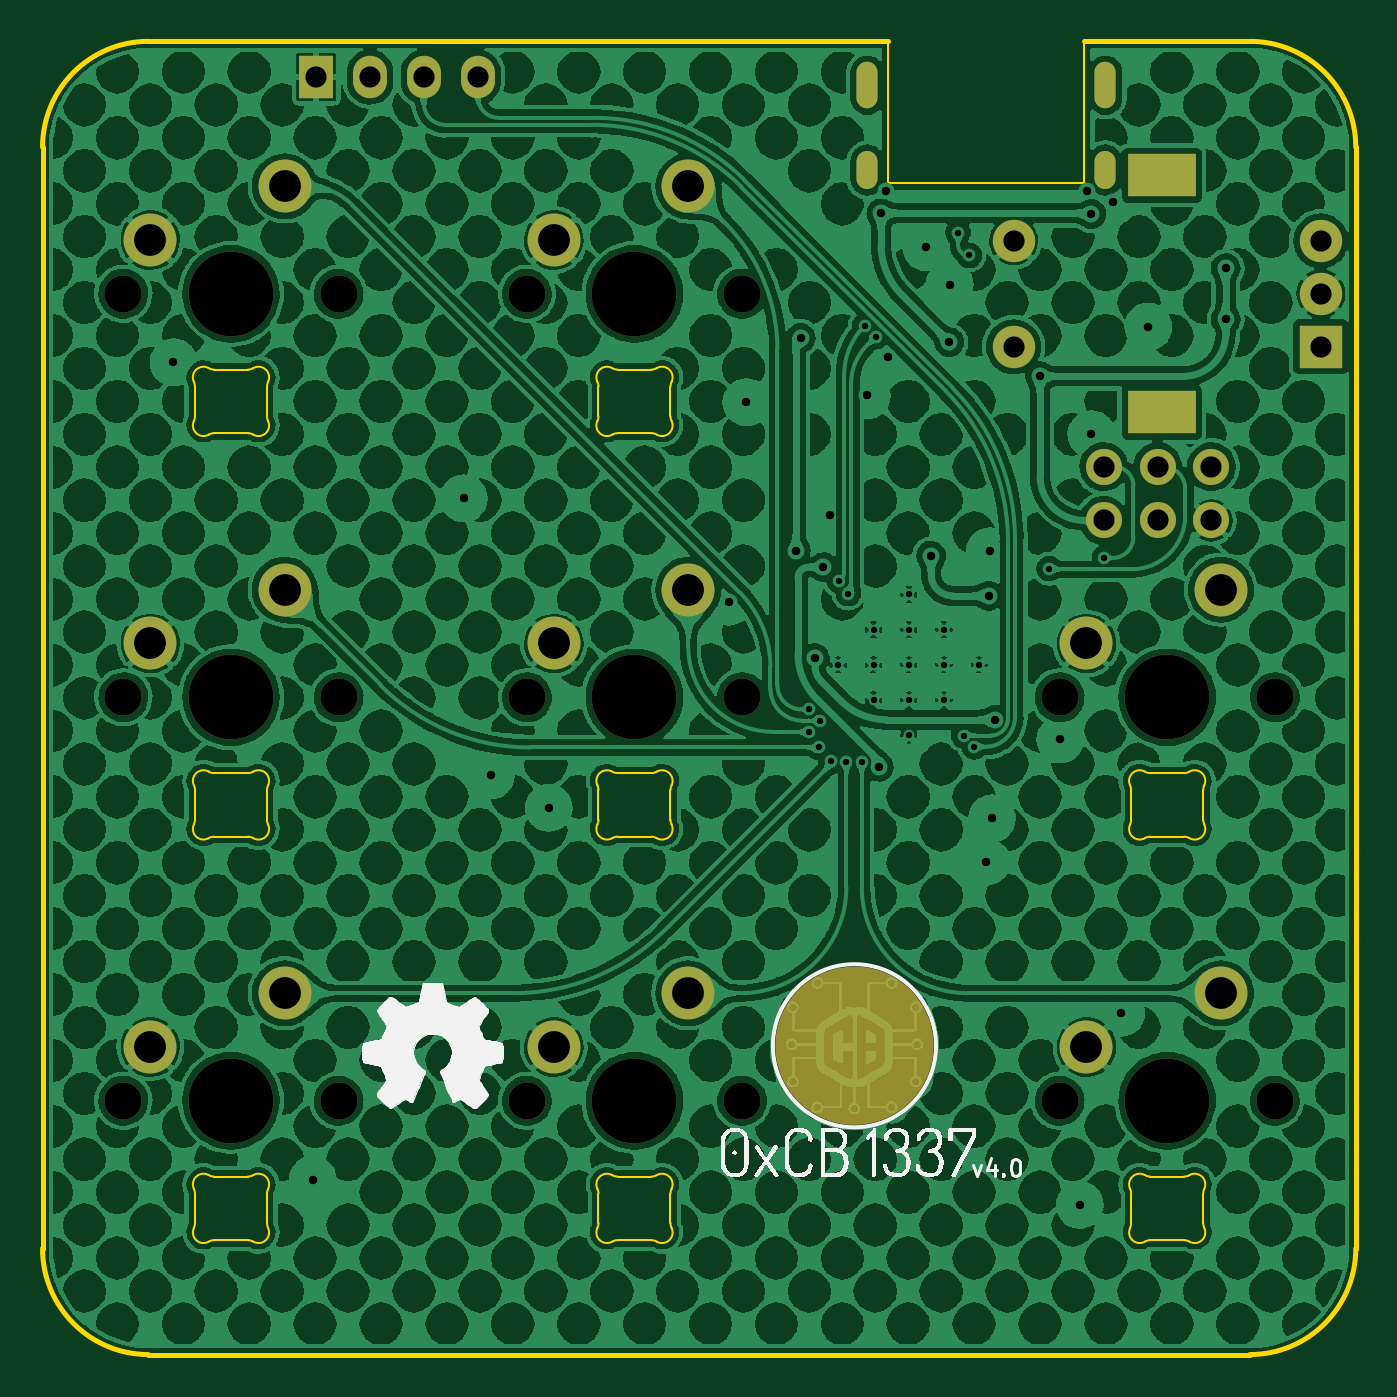
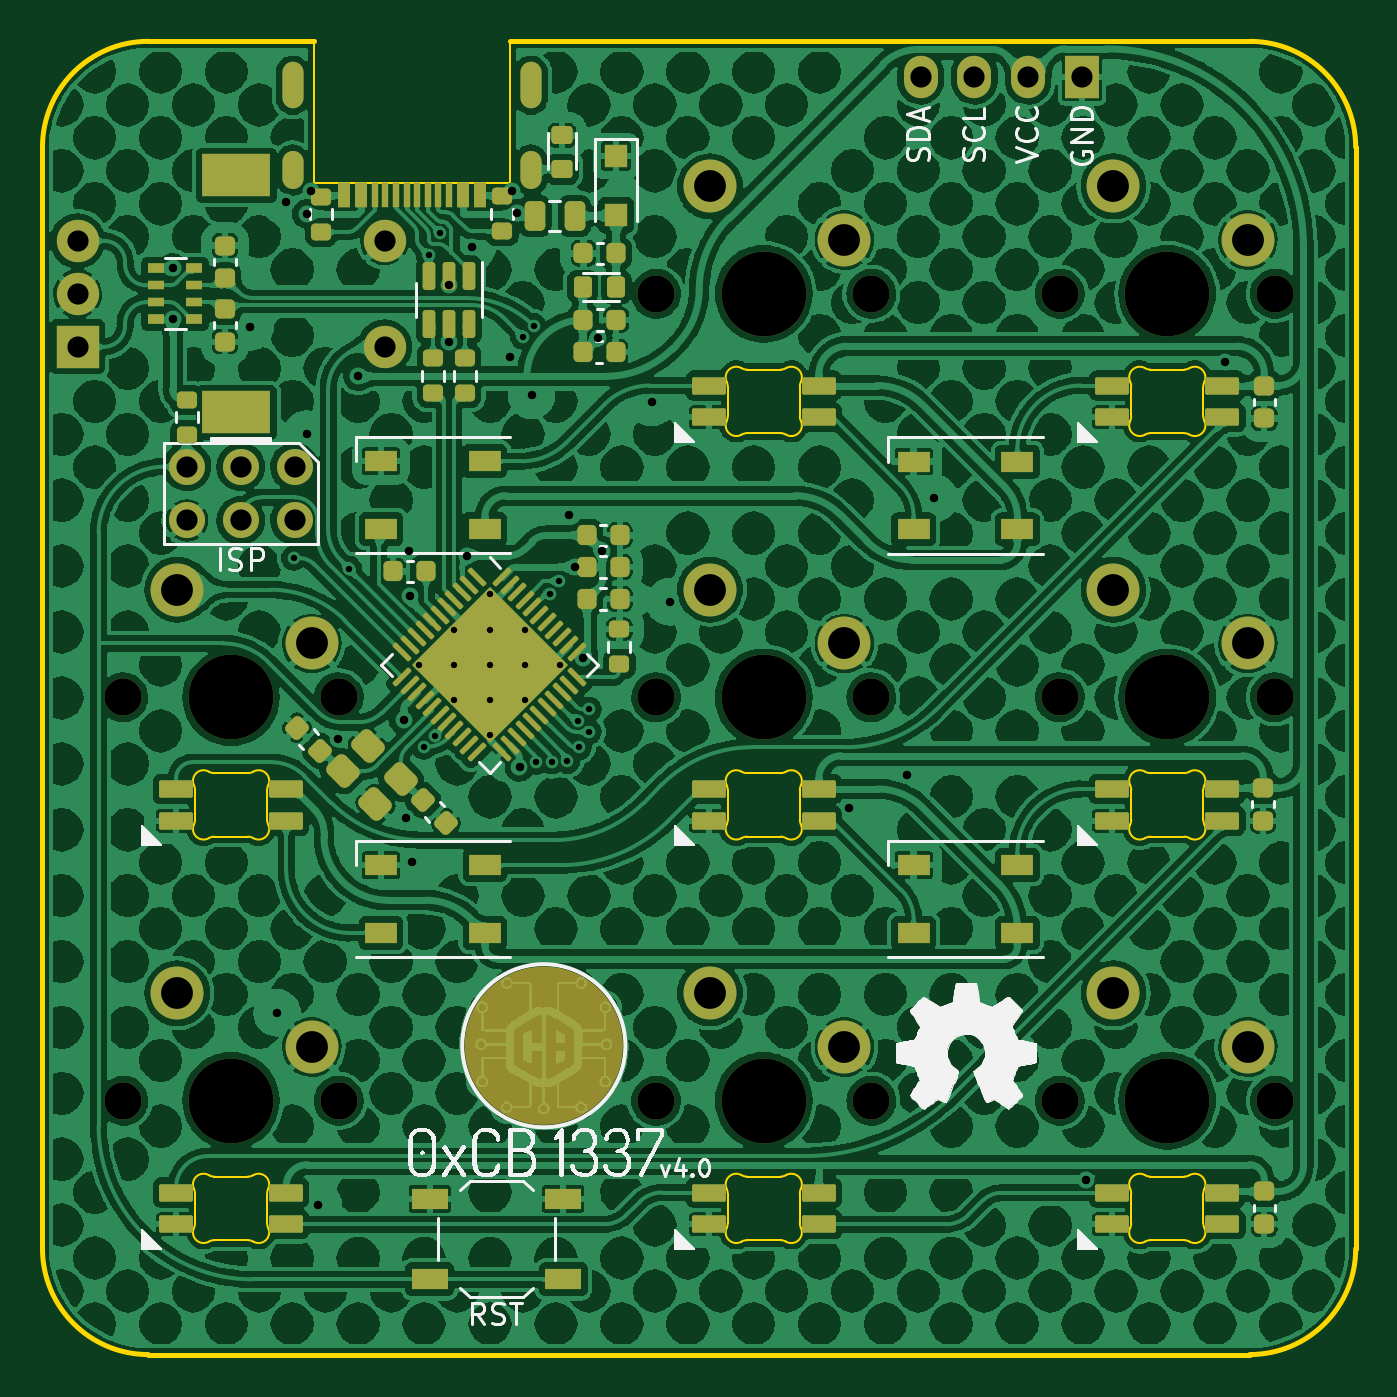
Circuit board: 10 layer files. Board 62.0 x 62.0 mm.
- bottom_copper: 1337-v4.0-B_Cu.gbr (1202155 bytes)
- bottom_mask: 1337-v4.0-B_Mask.gbr (10807 bytes)
- paste: 1337-v4.0-B_Paste.gbr (8735 bytes)
- bottom_silk: 1337-v4.0-B_Silkscreen.gbr (67281 bytes)
- outline: 1337-v4.0-Edge_Cuts.gbr (10339 bytes)
- top_copper: 1337-v4.0-F_Cu.gbr (997212 bytes)
- top_mask: 1337-v4.0-F_Mask.gbr (2751 bytes)
- paste: 1337-v4.0-F_Paste.gbr (451 bytes)
- top_silk: 1337-v4.0-F_Silkscreen.gbr (45864 bytes)
- drill: 1337-v4.0.drl (3021 bytes)

=== bottom_copper: 1337-v4.0-B_Cu.gbr (1202155 bytes, source omitted) ===
=== bottom_mask: 1337-v4.0-B_Mask.gbr (10807 bytes, source omitted) ===
=== paste: 1337-v4.0-B_Paste.gbr (8735 bytes, source omitted) ===
=== bottom_silk: 1337-v4.0-B_Silkscreen.gbr (67281 bytes, source omitted) ===
=== outline: 1337-v4.0-Edge_Cuts.gbr (10339 bytes, source omitted) ===
=== top_copper: 1337-v4.0-F_Cu.gbr (997212 bytes, source omitted) ===
=== top_mask: 1337-v4.0-F_Mask.gbr ===
%TF.GenerationSoftware,KiCad,Pcbnew,6.0.0*%
%TF.CreationDate,2022-01-08T00:25:53+01:00*%
%TF.ProjectId,1337-v4.0,31333337-2d76-4342-9e30-2e6b69636164,4.0*%
%TF.SameCoordinates,Original*%
%TF.FileFunction,Soldermask,Top*%
%TF.FilePolarity,Negative*%
%FSLAX46Y46*%
G04 Gerber Fmt 4.6, Leading zero omitted, Abs format (unit mm)*
G04 Created by KiCad (PCBNEW 6.0.0) date 2022-01-08 00:25:53*
%MOMM*%
%LPD*%
G01*
G04 APERTURE LIST*
%ADD10C,3.750000*%
%ADD11C,1.750000*%
%ADD12C,4.000000*%
%ADD13C,2.500000*%
%ADD14R,1.600000X2.000000*%
%ADD15O,1.600000X2.000000*%
%ADD16R,2.000000X2.000000*%
%ADD17C,2.000000*%
%ADD18R,3.200000X2.000000*%
%ADD19O,1.000000X1.800000*%
%ADD20O,1.000000X2.200000*%
%ADD21C,1.700000*%
G04 APERTURE END LIST*
%TO.C,G\u002A\u002A\u002A*%
D10*
X113665000Y-81790000D02*
G75*
G03*
X113665000Y-81790000I-1875000J0D01*
G01*
%TD*%
D11*
%TO.C,MX8*%
X106485479Y-84389521D03*
D12*
X101405479Y-84389521D03*
D11*
X96325479Y-84389521D03*
D13*
X97595479Y-81849521D03*
X103945479Y-79309521D03*
%TD*%
D11*
%TO.C,MX7*%
X87435479Y-84389521D03*
X77275479Y-84389521D03*
D12*
X82355479Y-84389521D03*
D13*
X78545479Y-81849521D03*
X84895479Y-79309521D03*
%TD*%
D11*
%TO.C,MX1*%
X77275479Y-46289521D03*
X87435479Y-46289521D03*
D12*
X82355479Y-46289521D03*
D13*
X78545479Y-43749521D03*
X84895479Y-41209521D03*
%TD*%
D11*
%TO.C,MX6*%
X121475479Y-65339521D03*
D12*
X126555479Y-65339521D03*
D11*
X131635479Y-65339521D03*
D13*
X122745479Y-62799521D03*
X129095479Y-60259521D03*
%TD*%
D14*
%TO.C,U1*%
X86384229Y-36055771D03*
D15*
X88924229Y-36055771D03*
X91464229Y-36055771D03*
X94004229Y-36055771D03*
%TD*%
D12*
%TO.C,MX9*%
X126555479Y-84389521D03*
D11*
X121475479Y-84389521D03*
X131635479Y-84389521D03*
D13*
X122745479Y-81849521D03*
X129095479Y-79309521D03*
%TD*%
D11*
%TO.C,MX4*%
X87435479Y-65339521D03*
D12*
X82355479Y-65339521D03*
D11*
X77275479Y-65339521D03*
D13*
X78545479Y-62799521D03*
X84895479Y-60259521D03*
%TD*%
D16*
%TO.C,MX3*%
X133805479Y-48789521D03*
D17*
X133805479Y-43789521D03*
X133805479Y-46289521D03*
D18*
X126305479Y-51889521D03*
X126305479Y-40689521D03*
D17*
X119305479Y-43789521D03*
X119305479Y-48789521D03*
%TD*%
D11*
%TO.C,MX2*%
X96325479Y-46289521D03*
X106485479Y-46289521D03*
D12*
X101405479Y-46289521D03*
D13*
X97595479Y-43749521D03*
X103945479Y-41209521D03*
%TD*%
D11*
%TO.C,MX5*%
X106485479Y-65339521D03*
D12*
X101405479Y-65339521D03*
D11*
X96325479Y-65339521D03*
D13*
X97595479Y-62799521D03*
X103945479Y-60259521D03*
%TD*%
D19*
%TO.C,J1*%
X112399229Y-40445771D03*
X123639229Y-40445771D03*
D20*
X123639229Y-36445771D03*
X112399229Y-36445771D03*
%TD*%
D21*
%TO.C,J2*%
X123559229Y-54450771D03*
X123559229Y-56990771D03*
X126099229Y-54450771D03*
X126099229Y-56990771D03*
X128639229Y-54450771D03*
X128639229Y-56990771D03*
%TD*%
M02*

=== paste: 1337-v4.0-F_Paste.gbr ===
%TF.GenerationSoftware,KiCad,Pcbnew,6.0.0*%
%TF.CreationDate,2022-01-08T00:25:53+01:00*%
%TF.ProjectId,1337-v4.0,31333337-2d76-4342-9e30-2e6b69636164,4.0*%
%TF.SameCoordinates,Original*%
%TF.FileFunction,Paste,Top*%
%TF.FilePolarity,Positive*%
%FSLAX46Y46*%
G04 Gerber Fmt 4.6, Leading zero omitted, Abs format (unit mm)*
G04 Created by KiCad (PCBNEW 6.0.0) date 2022-01-08 00:25:53*
%MOMM*%
%LPD*%
G01*
G04 APERTURE LIST*
G04 APERTURE END LIST*
M02*

=== top_silk: 1337-v4.0-F_Silkscreen.gbr (45864 bytes, source omitted) ===
=== drill: 1337-v4.0.drl ===
M48
; DRILL file {KiCad 6.0.0} date Sat 08 Jan 2022 12:15:33 AM CET
; FORMAT={-:-/ absolute / metric / decimal}
; #@! TF.CreationDate,2022-01-08T00:15:33+01:00
; #@! TF.GenerationSoftware,Kicad,Pcbnew,6.0.0
; #@! TF.FileFunction,MixedPlating,1,2
FMAT,2
METRIC
; #@! TA.AperFunction,Plated,PTH,ViaDrill
T1C0.300
; #@! TA.AperFunction,Plated,PTH,ComponentDrill
T2C0.300
; #@! TA.AperFunction,Plated,PTH,ViaDrill
T3C0.400
; #@! TA.AperFunction,Plated,PTH,ComponentDrill
T4C0.600
; #@! TA.AperFunction,Plated,PTH,ComponentDrill
T5C1.000
; #@! TA.AperFunction,Plated,PTH,ComponentDrill
T6C1.500
; #@! TA.AperFunction,NonPlated,NPTH,ComponentDrill
T7C1.750
; #@! TA.AperFunction,NonPlated,NPTH,ComponentDrill
T8C4.000
%
G90
G05
T1
X109.654Y-66.968
X109.657Y-65.913
X110.13Y-67.71
X110.172Y-66.438
X110.682Y-68.365
X111.081Y-59.845
X111.41Y-68.375
X111.5Y-60.44
X112.137Y-68.393
X112.271Y-47.8
X112.785Y-48.315
X116.684Y-43.406
X116.946Y-67.144
X117.219Y-44.481
X117.448Y-67.672
X120.981Y-59.262
X123.594Y-58.766
T2
X111.031Y-63.807
X112.693Y-62.145
X112.693Y-63.807
X112.693Y-65.468
X114.354Y-60.483
X114.354Y-62.145
X114.354Y-63.807
X114.354Y-65.468
X114.354Y-67.13
X116.016Y-62.145
X116.016Y-63.807
X116.016Y-65.468
X117.678Y-63.807
T3
X79.64Y-49.52
X86.213Y-88.107
X93.35Y-55.95
X94.63Y-69.02
X97.36Y-70.56
X105.85Y-60.83
X106.69Y-51.42
X109.024Y-58.421
X109.25Y-48.378
X109.924Y-63.496
X110.324Y-59.196
X110.62Y-56.75
X112.37Y-51.08
X112.938Y-68.615
X113.064Y-42.496
X113.301Y-41.46
X113.37Y-49.29
X115.18Y-44.09
X115.412Y-58.646
X116.267Y-48.577
X116.28Y-45.863
X118.024Y-73.096
X118.124Y-60.546
X118.174Y-58.446
X118.284Y-71.056
X118.408Y-66.412
X120.554Y-50.186
X121.514Y-67.326
X122.434Y-89.306
X122.79Y-41.439
X122.978Y-42.521
X122.98Y-52.92
X123.98Y-41.96
X124.384Y-80.236
X125.66Y-47.84
X129.312Y-45.078
X129.316Y-47.498
T5
X86.384Y-36.056
X88.924Y-36.056
X91.464Y-36.056
X94.004Y-36.056
X119.305Y-43.79
X119.305Y-48.79
X123.559Y-54.451
X123.559Y-56.991
X126.099Y-54.451
X126.099Y-56.991
X128.639Y-54.451
X128.639Y-56.991
X133.805Y-43.79
X133.805Y-46.29
X133.805Y-48.79
T6
X78.545Y-43.75
X78.545Y-62.8
X78.545Y-81.85
X84.895Y-41.21
X84.895Y-60.26
X84.895Y-79.31
X97.595Y-43.75
X97.595Y-62.8
X97.595Y-81.85
X103.945Y-41.21
X103.945Y-60.26
X103.945Y-79.31
X122.745Y-62.8
X122.745Y-81.85
X129.095Y-60.26
X129.095Y-79.31
T7
X77.275Y-46.29
X77.275Y-65.34
X77.275Y-84.39
X87.435Y-46.29
X87.435Y-65.34
X87.435Y-84.39
X96.325Y-46.29
X96.325Y-65.34
X96.325Y-84.39
X106.485Y-46.29
X106.485Y-65.34
X106.485Y-84.39
X121.475Y-65.34
X121.475Y-84.39
X131.635Y-65.34
X131.635Y-84.39
T8
X82.355Y-46.29
X82.355Y-65.34
X82.355Y-84.39
X101.405Y-46.29
X101.405Y-65.34
X101.405Y-84.39
X126.555Y-65.34
X126.555Y-84.39
T4
G00X112.399Y-35.846
M15
G01X112.399Y-37.046
M16
G05
G00X112.399Y-40.046
M15
G01X112.399Y-40.846
M16
G05
G00X123.639Y-35.846
M15
G01X123.639Y-37.046
M16
G05
G00X123.639Y-40.046
M15
G01X123.639Y-40.846
M16
G05
T6
G00X126.955Y-40.69
M15
G01X125.655Y-40.69
M16
G05
G00X126.955Y-51.89
M15
G01X125.655Y-51.89
M16
G05
T0
M30

